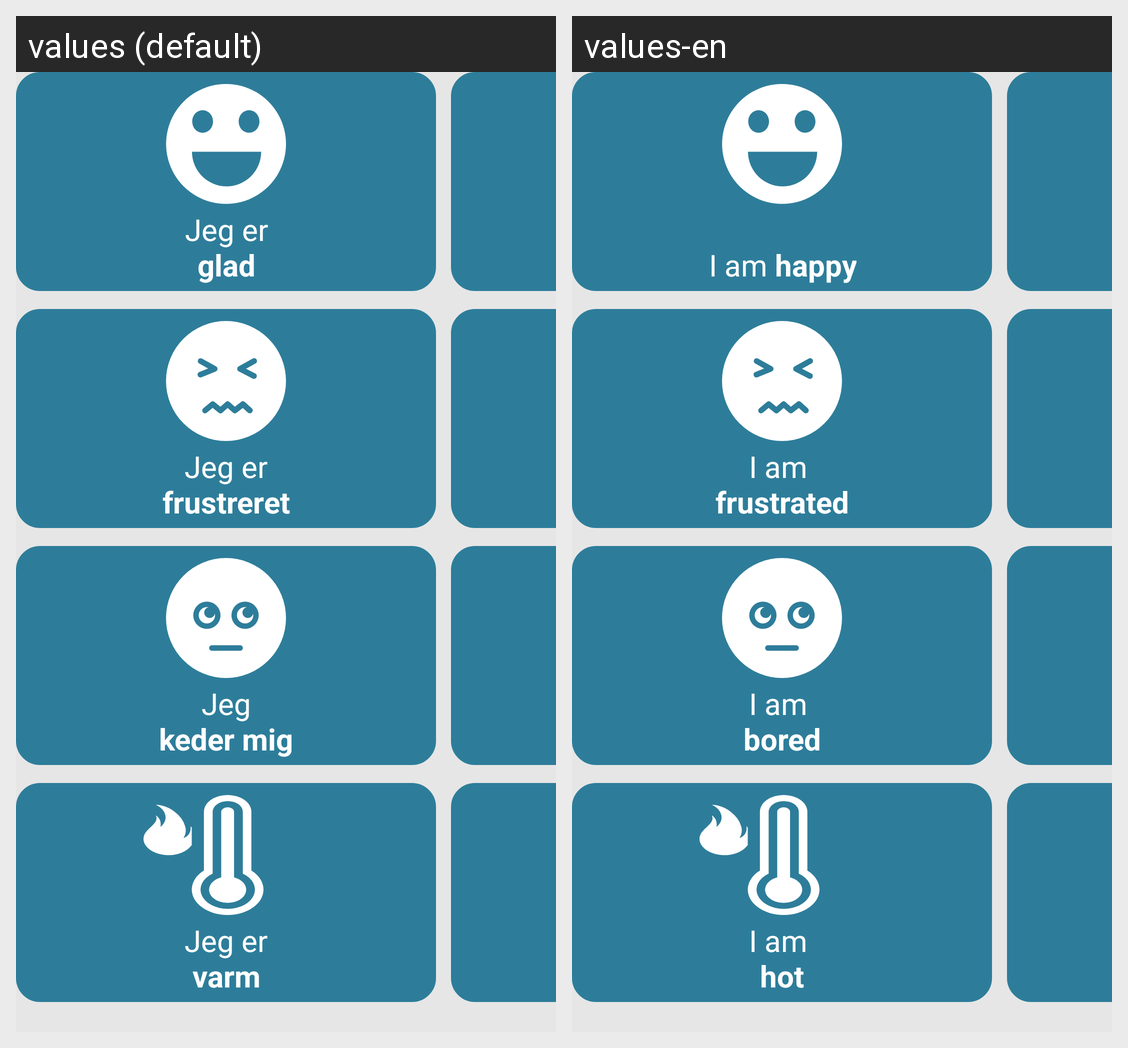

Translations of the strings shown on this Android screen, per locale in the grid:
Android screen res/layout/i_am_fragment.xml rendered under 2 locales, left to right: values (default), values-en. Device: Nexus 5 (rendered at 1080×1920; each locale shown at half size, 540×960, under a caption strip naming it); theme MyTheme.
Strings drawn on this screen, with the default value and each locale's value (text and hints the layout hard-codes, and strings that could not be matched under every locale, appear in the picture but are not listed):

jegErGlad
  values: Jeg er
      glad
  values-en: I am happy

JegErFrustreret
  values: Jeg er
      frustreret
  values-en: I am 
      frustrated

JegKederMig
  values: Jeg
      keder mig
  values-en: I am 
      bored

JegErVarm
  values: Jeg er
      varm
  values-en: I am 
      hot
